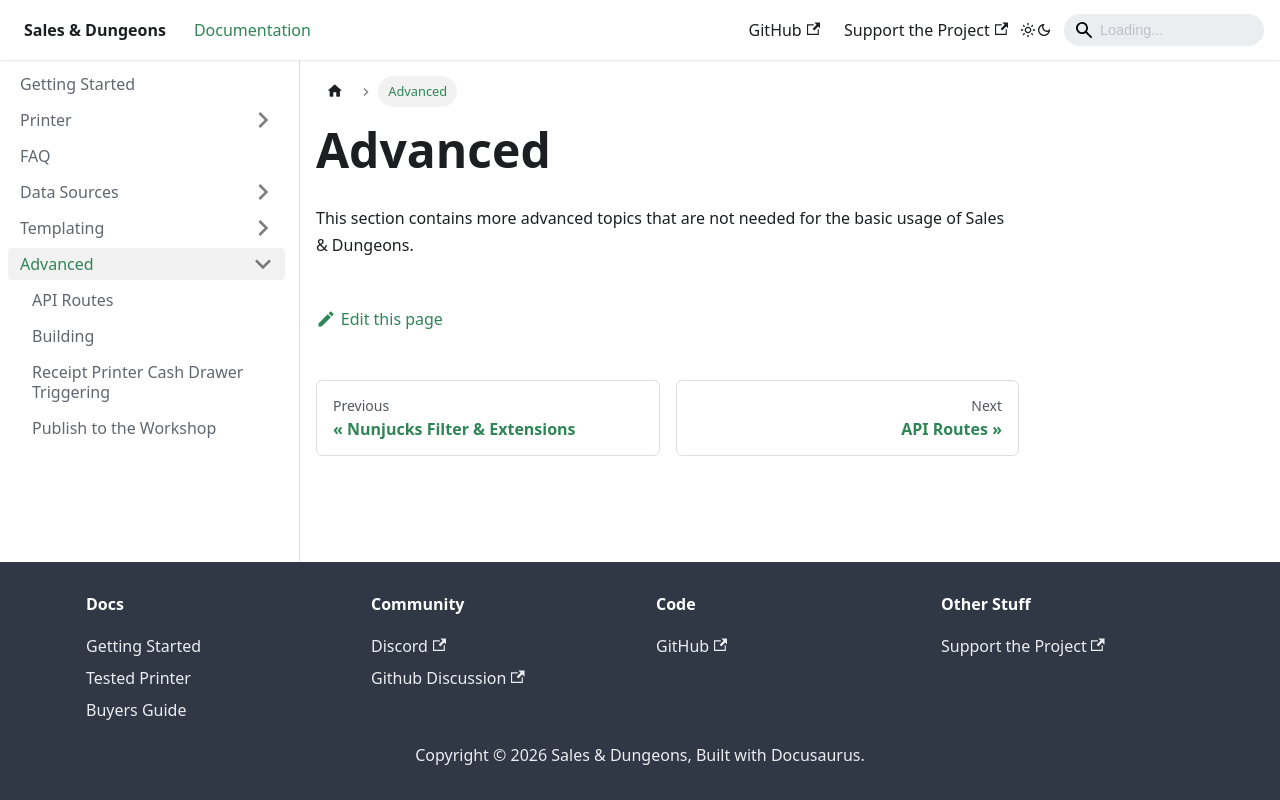

repository: BigJk/snd-docs · page: docs/advanced/index.html · generator: docusaurus

---
sidebar_position: 7
---

# Advanced

This section contains more advanced topics that are not needed for the basic usage of Sales & Dungeons.
